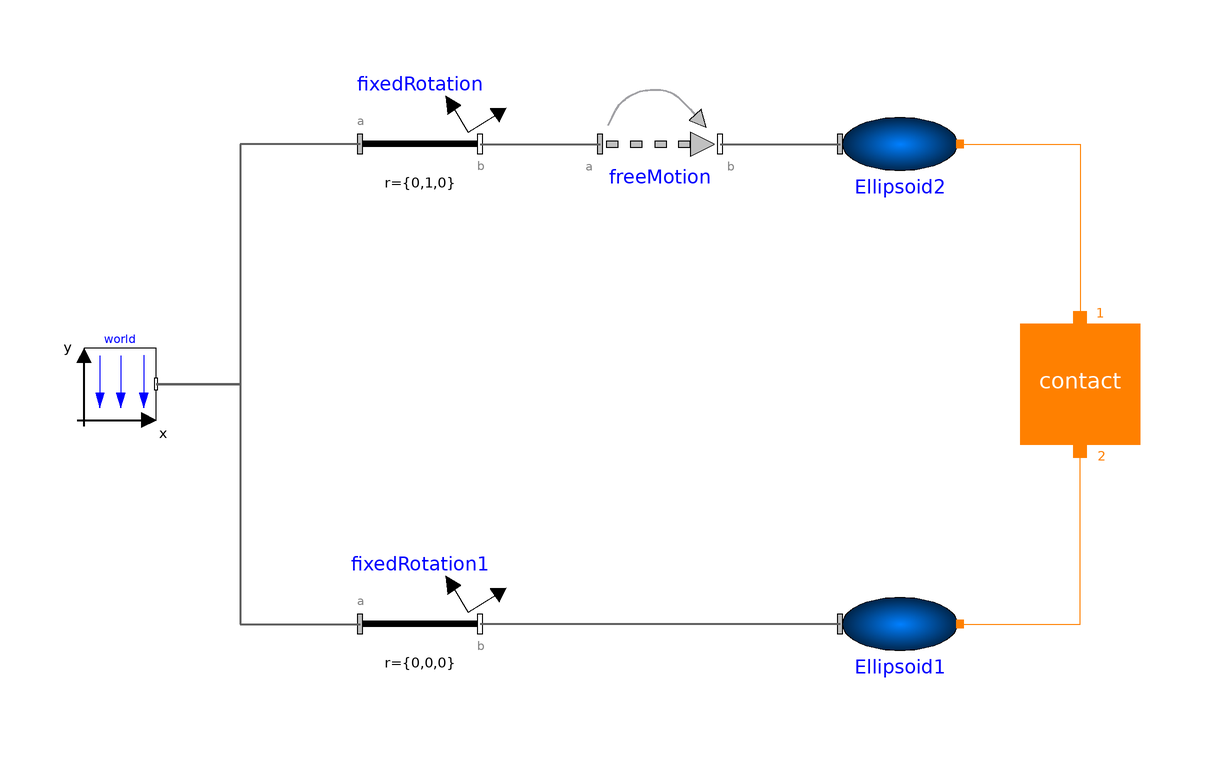

This picture is the connection diagram that the Modelica source below describes through its graphical annotations.

model Example15 "Contact Ellipsoid-Ellipsoid"
    extends Modelica.Icons.Example;

      inner Modelica.Mechanics.MultiBody.World world(
        enableAnimation=true,
        animateWorld=true,
        animateGravity=true)
        annotation (Placement(transformation(extent={{-86,-6},{-74,6}})));
      IdealizedContact.ContactBlock.Contact contact(
        exact=true,
        n1=1,
        springCoefficient=1e9,
        dampingCoefficient=10000,
        n2=0,
        p_max=0.005,
        radiusContactPoint=0.025,
      redeclare IdealizedContact.ContactBlock.PunctiformContact.ConvexToConvex contactDefinition
        "ConvexToConvex")
        annotation (Placement(transformation(extent={{70,-10},{90,10}})));
      Modelica.Mechanics.MultiBody.Joints.FreeMotion freeMotion(animation=false,
        w_rel_a_start={1,2,3},
      r_rel_a(fixed=true),
      w_rel_a_fixed=false)
        annotation (Placement(transformation(extent={{0,30},{20,50}})));
      Modelica.Mechanics.MultiBody.Parts.FixedRotation fixedRotation(
        animation=false, r={0,1,0})
        annotation (Placement(transformation(extent={{-40,30},{-20,50}})));
      Modelica.Mechanics.MultiBody.Parts.FixedRotation fixedRotation1
        annotation (Placement(transformation(extent={{-40,-50},{-20,-30}})));
      IdealizedContact.ElementaryContactBodies.EllipsoidContactBody Ellipsoid1(
        a=0.4,
        b=0.3,
        c=0.4)
        annotation (Placement(transformation(extent={{40,-50},{60,-30}})));
      IdealizedContact.ElementaryContactBodies.EllipsoidContactBody Ellipsoid2(
        b=0.3,
        c=0.4,
        a=0.1) annotation (Placement(transformation(extent={{40,30},{60,50}})));
    equation

      connect(fixedRotation.frame_a, world.frame_b) annotation (Line(
          points={{-40,40},{-60,40},{-60,0},{-74,0}},
          color={95,95,95},
          thickness=0.5,
          smooth=Smooth.None));
      connect(world.frame_b, fixedRotation1.frame_a) annotation (Line(
          points={{-74,0},{-60,0},{-60,-40},{-40,-40}},
          color={95,95,95},
          thickness=0.5,
          smooth=Smooth.None));
      connect(Ellipsoid1.frame_a, fixedRotation1.frame_b)
                                                        annotation (Line(
          points={{40,-40},{-20,-40}},
          color={95,95,95},
          thickness=0.5,
          smooth=Smooth.None));
      connect(Ellipsoid1.contact_a, contact.Port2)
                                                 annotation (Line(
          points={{60,-40},{80,-40},{80,-11.1}},
          color={255,128,0},
          smooth=Smooth.None));
      connect(fixedRotation.frame_b, freeMotion.frame_a) annotation (Line(
          points={{-20,40},{0,40}},
          color={95,95,95},
          thickness=0.5,
          smooth=Smooth.None));
      connect(Ellipsoid2.contact_a, contact.Port1) annotation (Line(
          points={{60,40},{80,40},{80,10.9}},
          color={255,128,0},
          smooth=Smooth.None));
      connect(freeMotion.frame_b, Ellipsoid2.frame_a) annotation (Line(
          points={{20,40},{40,40}},
          color={95,95,95},
          thickness=0.5,
          smooth=Smooth.None));
      annotation (Diagram(coordinateSystem(preserveAspectRatio=false, extent={{-100,-100},{100,100}}),
                          graphics),
        experiment(StartTime=0,StopTime=1.5, Tolerance=1e-006),
        __Dymola_experimentSetupOutput);
    end Example15;